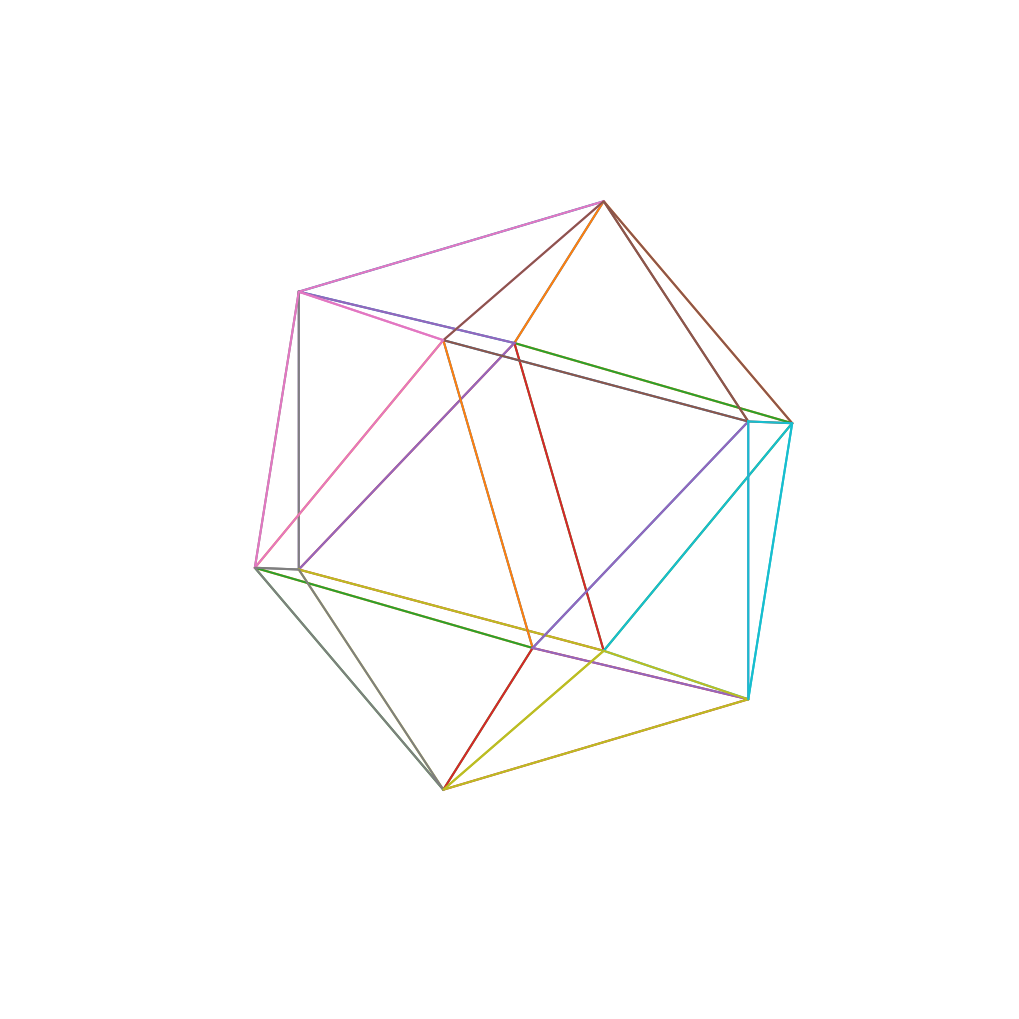

Write the Python code that produced this figure.
# [redacted]

phi = (1 + (5 ** (1 / 2))) / 2

A = [phi, phi, -phi, -phi]
B = [-1, 1, -1, 1]
C = [0, 0, 0, 0]

Xi = B + C + A
Yi = A + B + C
Zi = C + A + B


def euclideanDistance(vector):
    sum = 0
    for i in vector:
        sum += i ** 2
    return sum ** (1 / 2)


def rightArrayScalarDivide(array, scalar):
    export = []
    for i in array:
        export.append(i / scalar)
    return export


scalar = euclideanDistance([Xi[0], Yi[0], Zi[0]])

X = rightArrayScalarDivide(Xi, scalar)
Y = rightArrayScalarDivide(Yi, scalar)
Z = rightArrayScalarDivide(Zi, scalar)

face_index = [
    [1, 12, 6],
    [1, 6, 2],
    [1, 2, 8],
    [1, 8, 11],
    [1, 11, 12],
    [2, 6, 10],
    [6, 12, 5],
    [12, 11, 3],
    [11, 8, 7],
    [8, 2, 9],
    [4, 10, 5],
    [4, 5, 3],
    [4, 3, 7],
    [4, 7, 9],
    [4, 9, 10],
    [5, 10, 6],
    [3, 5, 12],
    [7, 3, 11],
    [9, 7, 8],
    [10, 9, 2],
]

import matplotlib.pyplot as plt

# from mpl_toolkits.mplot3d import Axes3D
# from mpl_toolkits.mplot3d.art3d import Poly3DCollection
# import matplotlib.pyplot as plt

fig = plt.figure(figsize=(10, 10))
ax = fig.add_subplot(111, projection="3d", proj_type="ortho")
ax.set_box_aspect(aspect=(1, 1, 1))

for i in range(len(face_index)):

    x = []
    y = []
    z = []

    for index in face_index[i]:
        x.append(X[index - 1])
        y.append(Y[index - 1])
        z.append(Z[index - 1])

    x.append(x[0])
    y.append(y[0])
    z.append(z[0])

    ax.plot(x, y, z)

# fig.patch.set_facecolor("black")
plt.gca().set_position([0, 0, 1, 1])
plt.axis("off")
plt.show()
